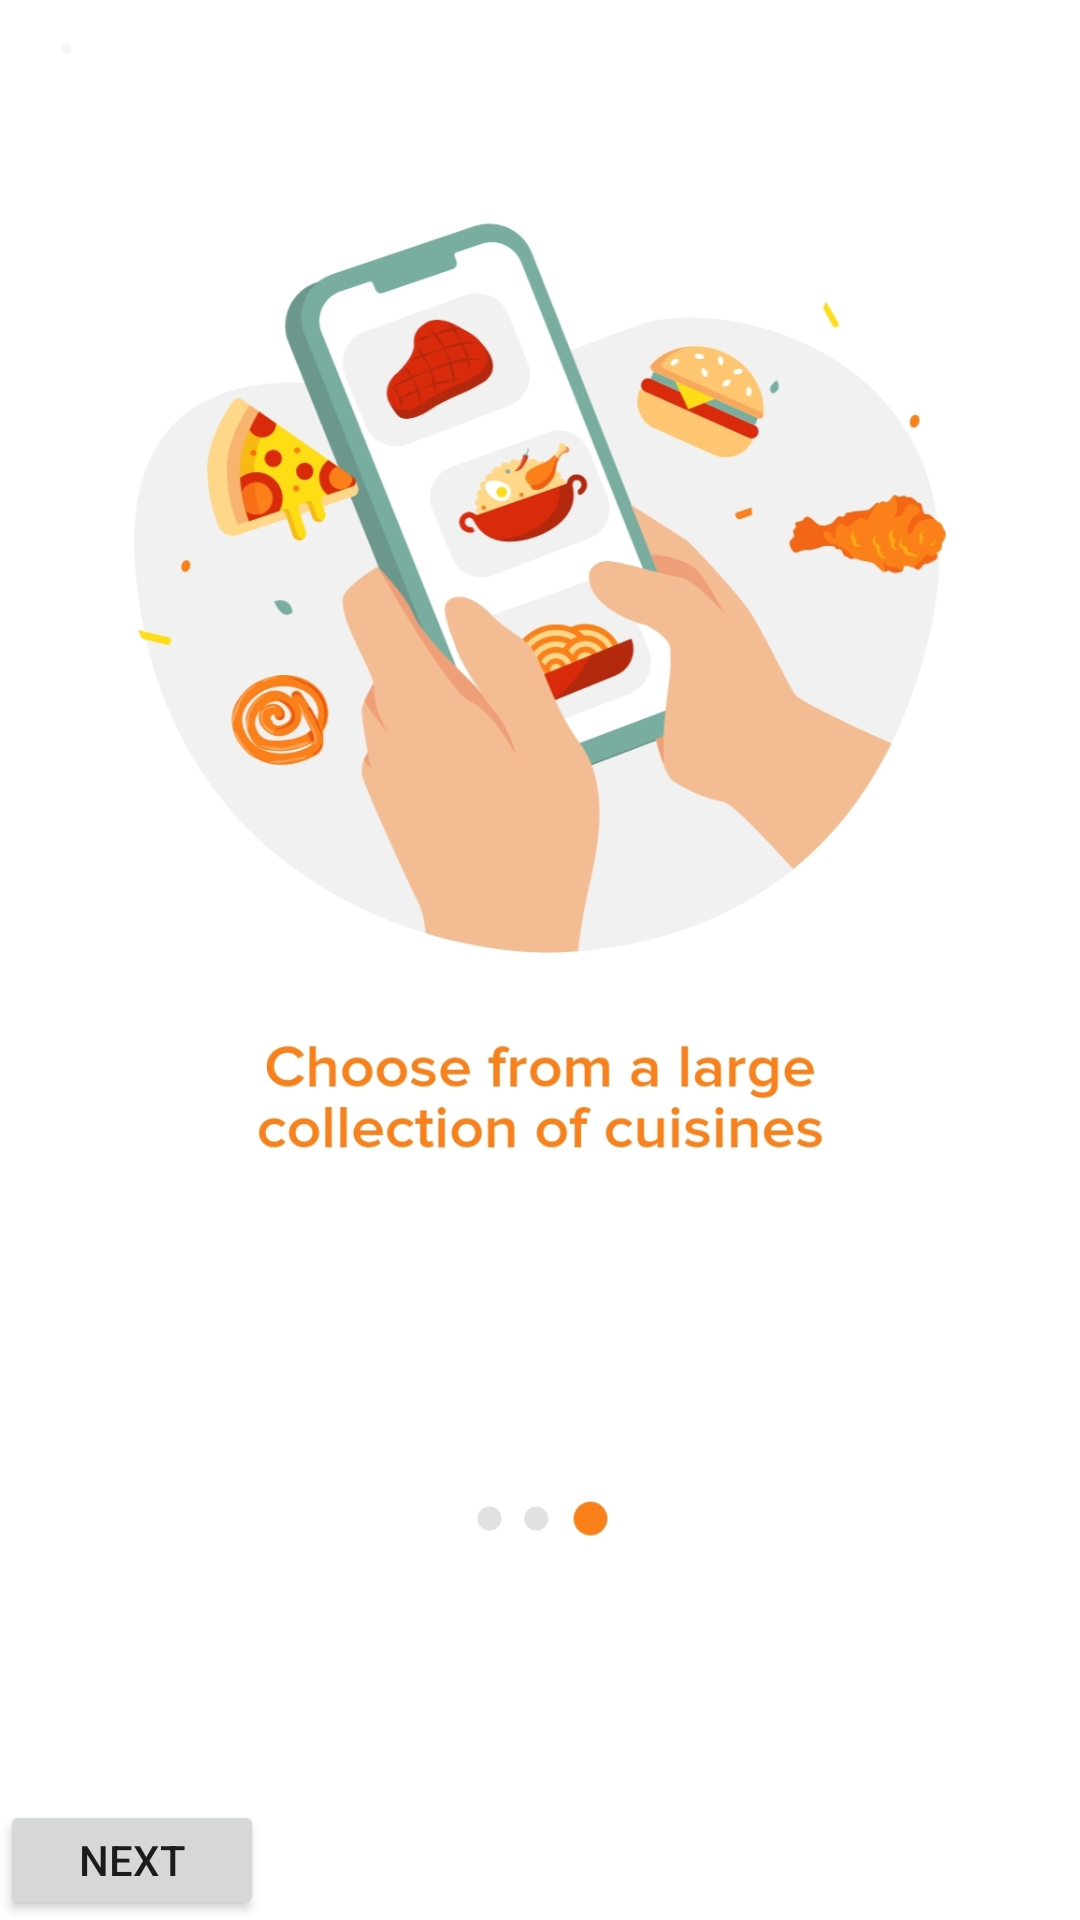

Layout XML and referenced resources for this Android screen:
<!-- AndroidManifest.xml: application theme Theme.KhudaLagse -->
<!-- res/layout/activity_fourth_page.xml -->
<?xml version="1.0" encoding="utf-8"?>
<LinearLayout xmlns:android="http://schemas.android.com/apk/res/android"
    xmlns:app="http://schemas.android.com/apk/res-auto"
    xmlns:tools="http://schemas.android.com/tools"
    android:layout_width="match_parent"
    android:orientation="vertical"
    android:layout_height="match_parent"
    tools:context=".fourthPage">

    <ImageView
        android:layout_width="match_parent"
        android:layout_height="600dp"
        android:src="@drawable/three"/>
    <LinearLayout
        android:layout_width="match_parent"
        android:layout_height="wrap_content"
        android:orientation="horizontal">
        <Button
            android:id="@+id/next3"
            android:layout_width="wrap_content"
            android:layout_height="wrap_content"
            android:text="Next"/>


    </LinearLayout>


</LinearLayout>
<!-- resources referenced by this layout -->
<resources>
  <!-- drawable three: jpg bitmap (drawable, 215779 bytes) -->
  <style name="Theme.KhudaLagse" parent="Theme.MaterialComponents.DayNight.DarkActionBar">
          
          <item name="colorPrimary">@color/purple_500</item>
          <item name="colorPrimaryVariant">@color/purple_700</item>
          <item name="colorOnPrimary">@color/white</item>
          
          <item name="colorSecondary">@color/teal_200</item>
          <item name="colorSecondaryVariant">@color/teal_700</item>
          <item name="colorOnSecondary">@color/black</item>
          
          <item name="android:statusBarColor">?attr/colorPrimaryVariant</item>
          
      </style>
  <!-- not gathered from this repository: default colours our renderer supplied (Android Studio template values) -->
  <color name="purple_500">#FF6200EE</color>
  <color name="purple_700">#FF3700B3</color>
  <color name="teal_200">#FF03DAC5</color>
  <color name="teal_700">#FF018786</color>
  <color name="black">#FF000000</color>
  <color name="white">#FFFFFFFF</color>
</resources>
